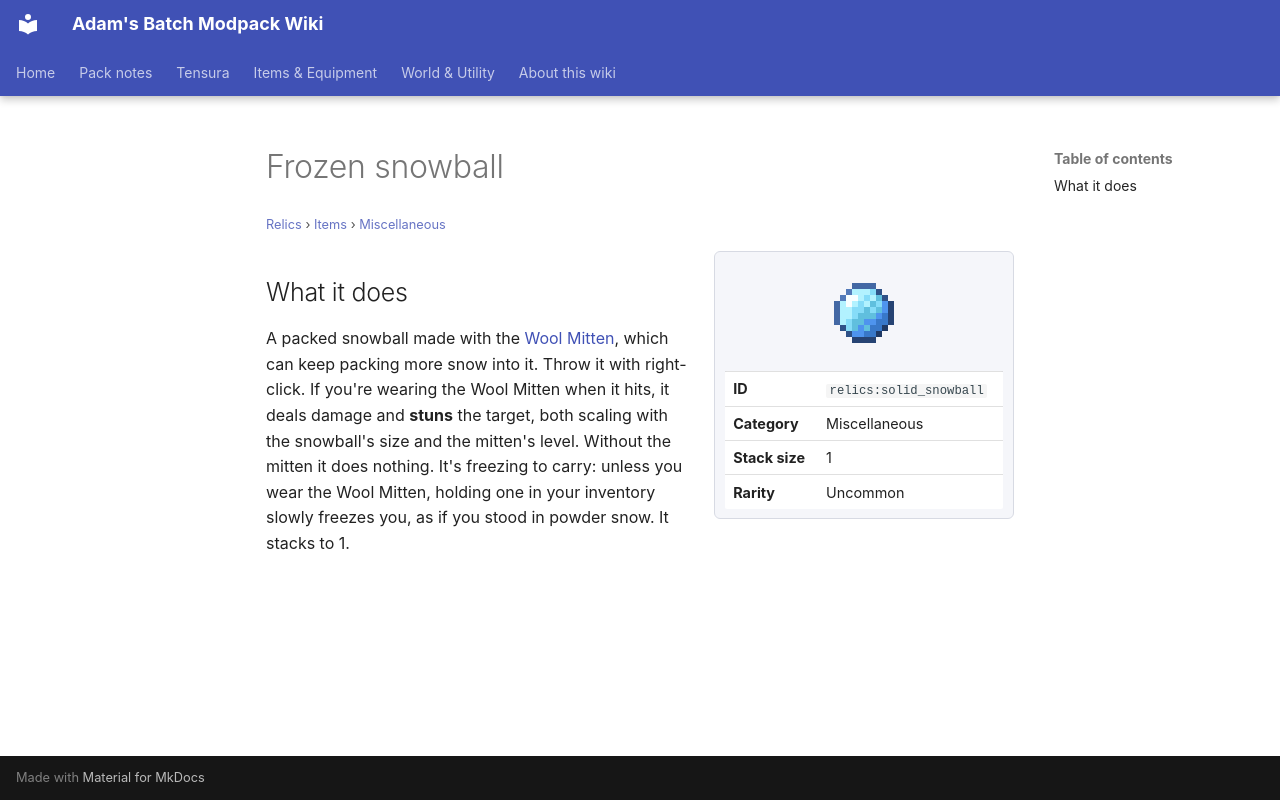

repository: Proteus-Nell/Adams-Batch-MC-Modpack-Wiki · page: relics/items/miscellaneous/solid-snowball/index.html · generator: mkdocs

# Frozen snowball

<small>[Relics](../../index.md) &rsaquo; [Items](../index.md) &rsaquo; [Miscellaneous](index.md)</small>

<div class="infobox" markdown>

![Frozen snowball](../../../assets/icons/relics/item/solid_snowball.png)

| | |
|---|---|
| **ID** | `relics:solid_snowball` |
| **Category** | Miscellaneous |
| **Stack size** | 1 |
| **Rarity** | Uncommon |

</div>

## What it does

A packed snowball made with the [Wool Mitten](../hands/wool-mitten.md), which can keep packing more snow into it. Throw it with right-click. If you're wearing the Wool Mitten when it hits, it deals damage and **stuns** the target, both scaling with the snowball's size and the mitten's level. Without the mitten it does nothing. It's freezing to carry: unless you wear the Wool Mitten, holding one in your inventory slowly freezes you, as if you stood in powder snow. It stacks to 1.
